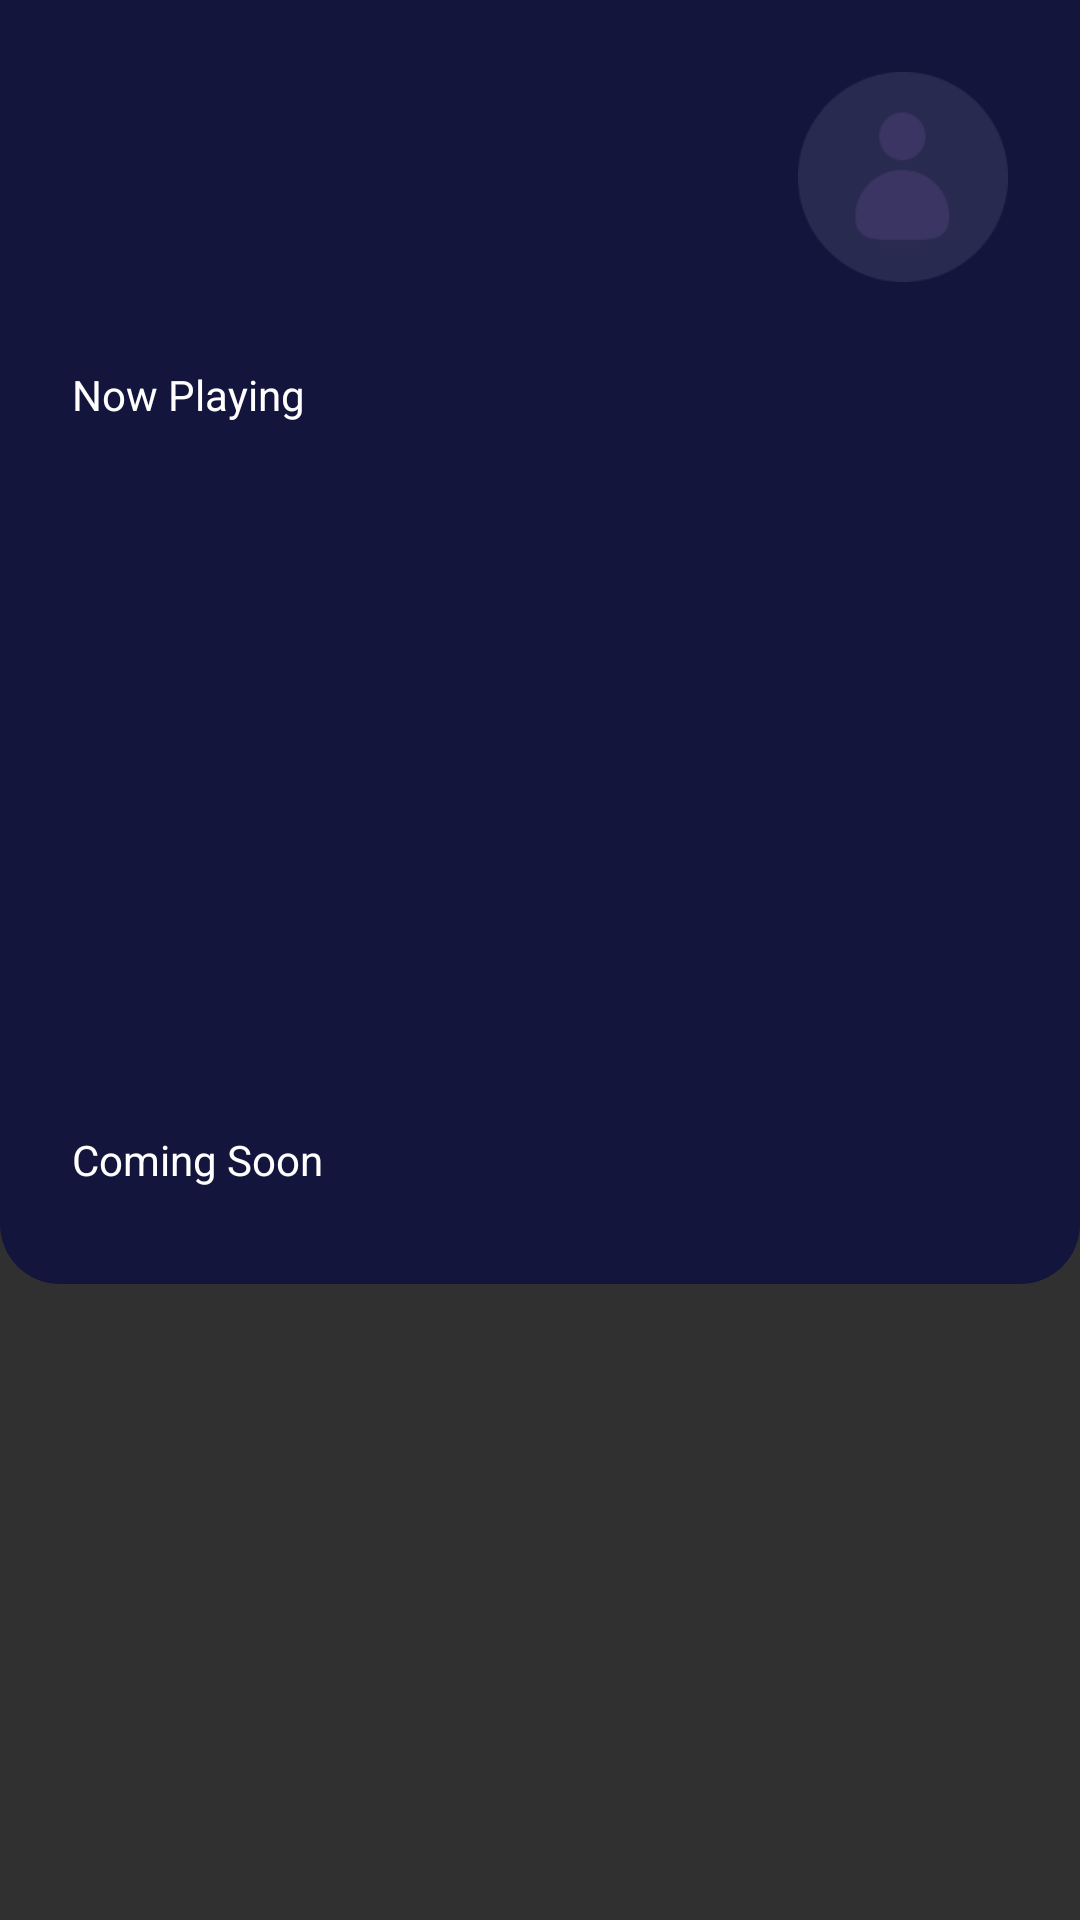

This screen was rendered from an Android layout file. Write that file and the resources it references.
<!-- AndroidManifest.xml: application theme Theme.Design.NoActionBar -->
<!-- res/layout/fragment_dashboard.xml -->
<?xml version="1.0" encoding="utf-8"?>
<androidx.core.widget.NestedScrollView xmlns:android="http://schemas.android.com/apk/res/android"
    xmlns:tools="http://schemas.android.com/tools"
    android:layout_width="match_parent"
    android:layout_height="match_parent"
    xmlns:app="http://schemas.android.com/apk/res-auto">


    <androidx.constraintlayout.widget.ConstraintLayout
        android:layout_width="match_parent"
        android:layout_height="match_parent"
        android:background="@drawable/shape_background_blue"
        tools:context=".home.DashboardFragment">

        <TextView
            android:id="@+id/tv_nama"
            android:layout_width="wrap_content"
            android:layout_height="wrap_content"
            android:layout_marginStart="24dp"
            android:layout_marginTop="24dp"
            android:textColor="@color/ColorWhite"
            android:textSize="24sp"
            app:layout_constraintStart_toStartOf="parent"
            app:layout_constraintTop_toTopOf="parent"
            tools:text="John Kenny" />

        <TextView
            android:id="@+id/tv_saldo"
            android:layout_width="wrap_content"
            android:layout_height="wrap_content"
            android:layout_marginStart="24dp"
            android:layout_marginTop="14dp"
            android:drawableStart="@drawable/ic_baseline_account_balance_wallet_24"
            android:drawablePadding="11dp"
            android:textColor="@color/ColorWhite"
            android:textSize="16sp"
            app:layout_constraintStart_toStartOf="parent"
            app:layout_constraintTop_toBottomOf="@+id/tv_nama"
            tools:text="IDR 280.000" />

        <ImageView
            android:id="@+id/iv_user"
            android:layout_width="70dp"
            android:layout_height="70dp"
            android:layout_marginTop="24dp"
            android:layout_marginEnd="24dp"
            app:layout_constraintEnd_toEndOf="parent"
            app:layout_constraintTop_toTopOf="parent"
            app:srcCompat="@drawable/user" />

        <TextView
            android:id="@+id/textView9"
            android:layout_width="wrap_content"
            android:layout_height="wrap_content"
            android:layout_marginStart="24dp"
            android:layout_marginTop="30dp"
            android:text="@string/now_playing"
            android:textColor="@color/ColorWhite"
            app:layout_constraintStart_toStartOf="parent"
            app:layout_constraintTop_toBottomOf="@+id/tv_saldo" />

        <androidx.recyclerview.widget.RecyclerView
            android:id="@+id/rv_now_playing"
            android:layout_width="match_parent"
            android:layout_height="200dp"
            android:layout_marginStart="24dp"
            android:layout_marginTop="16dp"
            android:layout_marginEnd="24dp"
            app:layout_constraintEnd_toEndOf="parent"
            app:layout_constraintStart_toStartOf="parent"
            app:layout_constraintTop_toBottomOf="@+id/textView9" />

        <TextView
            android:id="@+id/textView10"
            android:layout_width="wrap_content"
            android:layout_height="wrap_content"
            android:layout_marginStart="24dp"
            android:layout_marginTop="20dp"
            android:text="@string/coming_soon"
            android:textColor="@color/ColorWhite"
            app:layout_constraintStart_toStartOf="parent"
            app:layout_constraintTop_toBottomOf="@+id/rv_now_playing" />

        <androidx.recyclerview.widget.RecyclerView
            android:id="@+id/rv_coming_soon"
            android:layout_width="match_parent"
            android:layout_height="match_parent"
            android:layout_marginStart="24dp"
            android:layout_marginTop="16dp"
            android:layout_marginEnd="24dp"
            android:layout_marginBottom="16dp"
            app:layout_constraintBottom_toBottomOf="parent"
            app:layout_constraintEnd_toEndOf="parent"
            app:layout_constraintStart_toStartOf="parent"
            app:layout_constraintTop_toBottomOf="@+id/textView10" />

    </androidx.constraintlayout.widget.ConstraintLayout>
</androidx.core.widget.NestedScrollView>
<!-- resources referenced by this layout -->
<resources>
  <color name="ColorWhite">#FFFFFF</color>
  <!-- drawable shape_background_blue (drawable) -->
  <?xml version="1.0" encoding="utf-8"?>
  <shape xmlns:android="http://schemas.android.com/apk/res/android"
      android:shape="rectangle">
  
      <solid android:color="@color/ColorBlue"/>
  
      <corners android:bottomLeftRadius="20dp"
          android:bottomRightRadius="20dp"/>
  
  </shape>
  <!-- drawable user: png bitmap (drawable, 3698 bytes) -->
  <string name="coming_soon">Coming Soon</string>
  <string name="now_playing">Now Playing</string>
  <color name="ColorBlue">#14153d</color>
</resources>
